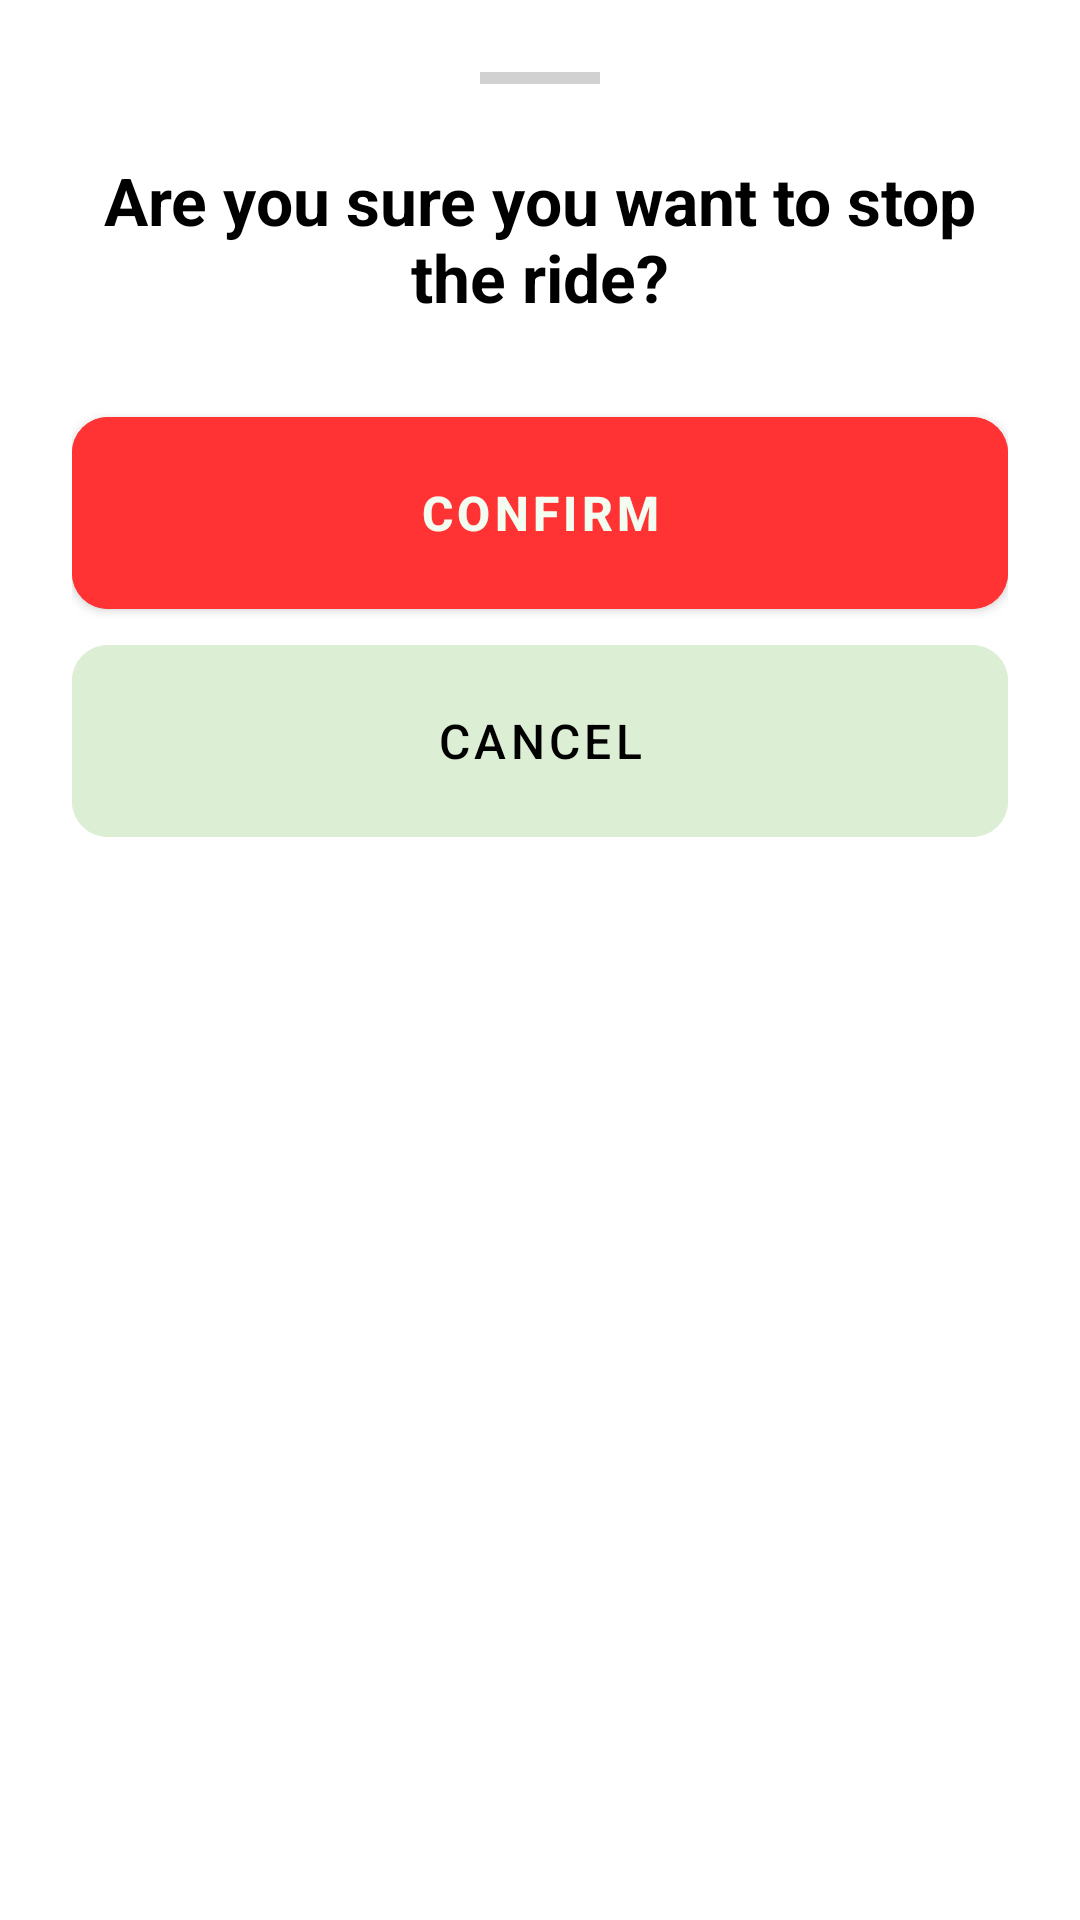

This screen was rendered from an Android layout file. Write that file and the resources it references.
<!-- AndroidManifest.xml: application theme Theme.Vroom -->
<!-- res/layout/fragment_stop_ride.xml -->
<?xml version="1.0" encoding="utf-8"?>
<androidx.core.widget.NestedScrollView
    xmlns:android="http://schemas.android.com/apk/res/android"
    xmlns:app="http://schemas.android.com/apk/res-auto"
    android:layout_width="match_parent"
    android:layout_height="wrap_content"
    android:fillViewport="true">

    <LinearLayout
        android:id="@+id/stop_ride_root"
        android:layout_width="match_parent"
        android:layout_height="wrap_content"
        android:orientation="vertical"
        android:padding="24dp"
        android:gravity="center_horizontal">

        <View
            android:layout_width="40dp"
            android:layout_height="4dp"
            android:background="@color/light_grey"
            android:layout_marginBottom="24dp"/>

        <TextView
            android:id="@+id/stop_title"
            android:layout_width="match_parent"
            android:layout_height="wrap_content"
            android:text="Are you sure you want to stop the ride?"
            android:textSize="22sp"
            android:textStyle="bold"
            android:textColor="@color/black"
            android:textAlignment="center"
            android:layout_marginBottom="32dp"/>

        <ProgressBar
            android:id="@+id/loading_spinner"
            android:layout_width="50dp"
            android:layout_height="50dp"
            android:visibility="gone"
            android:indeterminateTint="@color/black"
            android:layout_marginBottom="24dp"/>

        <com.google.android.material.button.MaterialButton
            android:id="@+id/btn_confirm"
            android:layout_width="match_parent"
            android:layout_height="64dp"
            android:text="CONFIRM"
            app:cornerRadius="12dp"
            android:backgroundTint="@color/red"
            android:textColor="@color/lime_white"
            android:textSize="16sp"
            android:textStyle="bold"
            android:insetBottom="0dp"
            android:insetTop="0dp"
            android:layout_marginBottom="12dp"/>

        <com.google.android.material.button.MaterialButton
            android:id="@+id/btn_cancel"
            style="@style/Widget.MaterialComponents.Button.UnelevatedButton"
            android:layout_width="match_parent"
            android:layout_height="64dp"
            android:text="CANCEL"
            app:cornerRadius="12dp"
            android:backgroundTint="@color/main_green"
            android:textColor="@color/black"
            android:textSize="16sp"
            android:insetBottom="0dp"
            android:insetTop="0dp"/>

    </LinearLayout>
</androidx.core.widget.NestedScrollView>
<!-- resources referenced by this layout -->
<resources>
  <color name="black">#000000</color>
  <color name="light_grey">#D1D1D1</color>
  <color name="lime_white">#F3FCF0</color>
  <color name="main_green">#DCEED3</color>
  <color name="red">#FF3333</color>
  <style name="Theme.Vroom" parent="Theme.MaterialComponents.DayNight.DarkActionBar">
          
          <item name="colorPrimary">@color/purple_500</item>
          <item name="colorPrimaryVariant">@color/purple_700</item>
          <item name="colorOnPrimary">@color/white</item>
          
          <item name="colorSecondary">@color/teal_200</item>
          <item name="colorSecondaryVariant">@color/teal_700</item>
          <item name="colorOnSecondary">@color/black</item>
          
          <item name="android:statusBarColor">?attr/colorPrimaryVariant</item>
          
      </style>
  <color name="white">#FFFFFFFF</color>
  <!-- not gathered from this repository: default colours our renderer supplied (Android Studio template values) -->
  <color name="purple_500">#FF6200EE</color>
  <color name="purple_700">#FF3700B3</color>
  <color name="teal_200">#FF03DAC5</color>
  <color name="teal_700">#FF018786</color>
</resources>
